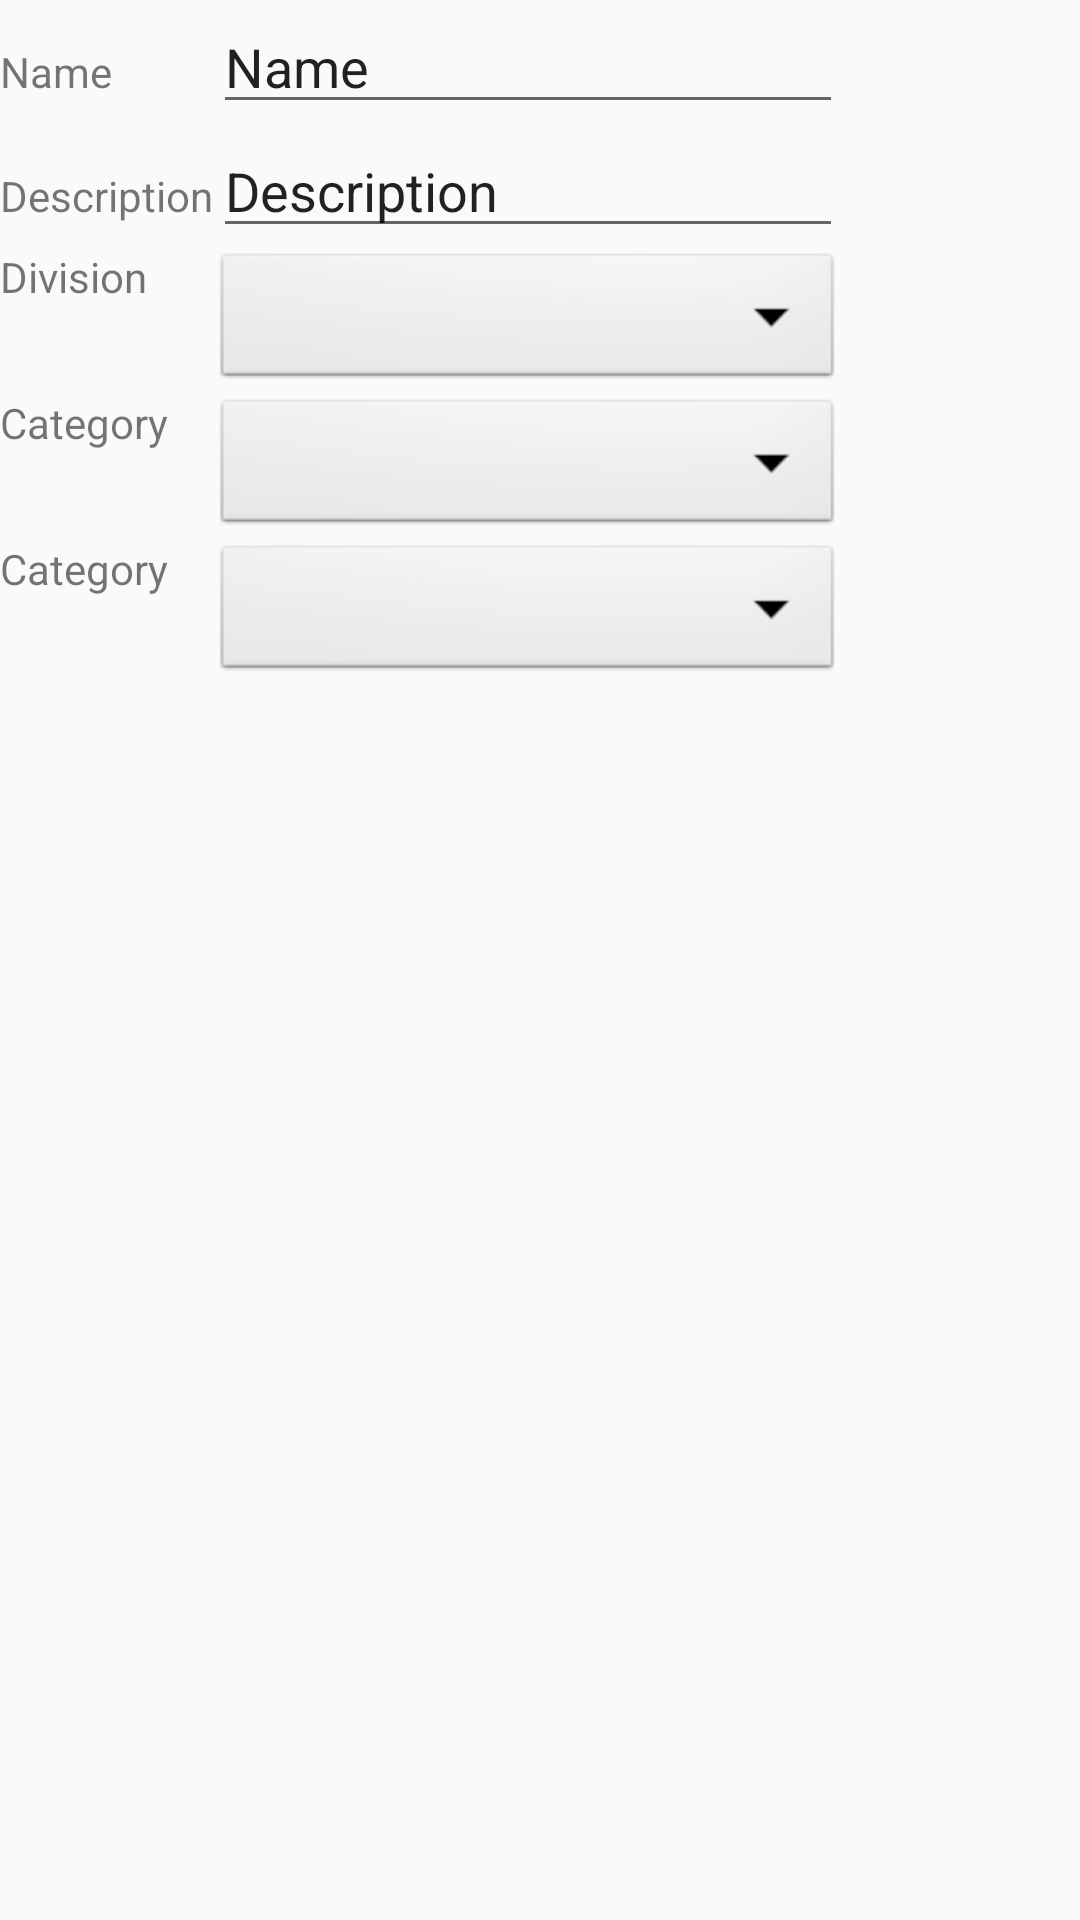

This screen was rendered from an Android layout file. Write that file and the resources it references.
<!-- AndroidManifest.xml: application theme AppTheme -->
<!-- res/layout/fragment__product_entry.xml -->
<?xml version="1.0" encoding="utf-8"?>
<LinearLayout xmlns:android="http://schemas.android.com/apk/res/android"
    xmlns:tools="http://schemas.android.com/tools"
    android:layout_width="match_parent"
    android:layout_height="match_parent"
    tools:context=".Fragment_Product">

        <TableLayout xmlns:android="http://schemas.android.com/apk/res/android"
            android:layout_width="fill_parent"
            android:layout_height="fill_parent">

            <TableRow
                android:layout_width="fill_parent"
                android:layout_height="fill_parent">

                <TextView
                    android:text="Name"
                    android:layout_width="wrap_content"
                    android:layout_height="wrap_content"
                    android:layout_column="1" />

                <EditText
                    android:id="@+id/txtProductName"
                    android:layout_width="wrap_content"
                    android:layout_height="wrap_content"
                    android:autofillHints=""
                    android:ems="10"
                    android:hint="Name"
                    android:text="Name"
                    android:layout_column="2" />
            </TableRow>
            <TableRow
                android:layout_width="fill_parent"
                android:layout_height="fill_parent">

                <TextView
                    android:text="Description"
                    android:layout_width="wrap_content"
                    android:layout_height="wrap_content"
                    android:layout_column="1" />

                <EditText
                    android:id="@+id/txtProductDescription"
                    android:layout_width="wrap_content"
                    android:layout_height="wrap_content"
                    android:autofillHints=""
                    android:ems="10"
                    android:hint="Description"
                    android:inputType="textMultiLine"
                    android:text="Description"
                    android:layout_column="2" />
            </TableRow>
            <TableRow
                android:layout_width="fill_parent"
                android:layout_height="fill_parent">

                <TextView
                    android:text="@string/Division"
                    android:layout_width="wrap_content"
                    android:layout_height="wrap_content"
                    android:layout_column="1" />

                <Spinner
                    android:id="@+id/spin_division"
                    android:layout_width="wrap_content"
                    android:layout_height="wrap_content"
                    android:background="@android:drawable/btn_dropdown"
                    android:spinnerMode="dropdown"
                    android:layout_column="2" />
            </TableRow>
            <TableRow
                android:layout_width="fill_parent"
                android:layout_height="fill_parent">

                <TextView
                    android:text="Category"
                    android:layout_width="wrap_content"
                    android:layout_height="wrap_content"
                    android:layout_column="1" />

                <Spinner
                    android:id="@+id/spin_category"
                    android:layout_width="wrap_content"
                    android:layout_height="wrap_content"
                    android:background="@android:drawable/btn_dropdown"
                    android:spinnerMode="dropdown"
                    android:layout_column="2" />
            </TableRow>
            <TableRow
                android:layout_width="fill_parent"
                android:layout_height="fill_parent">

                <TextView
                    android:text="Category"
                    android:layout_width="wrap_content"
                    android:layout_height="wrap_content"
                    android:layout_column="1" />

                <Spinner
                    android:id="@+id/spin_brand"
                    android:layout_width="wrap_content"
                    android:layout_height="wrap_content"
                    android:background="@android:drawable/btn_dropdown"
                    android:spinnerMode="dropdown"
                    android:layout_column="2" />
            </TableRow>
        </TableLayout>
</LinearLayout>
<!-- resources referenced by this layout -->
<resources>
  <string name="Division">Division</string>
  <style name="AppTheme" parent="Theme.AppCompat.Light.DarkActionBar">
          
          <item name="colorPrimary">@color/colorPrimary</item>
          <item name="colorPrimaryDark">@color/colorPrimaryDark</item>
          
      </style>
  <color name="colorPrimary">#FFC395</color>
  <color name="colorPrimaryDark">#FFC395</color>
</resources>
